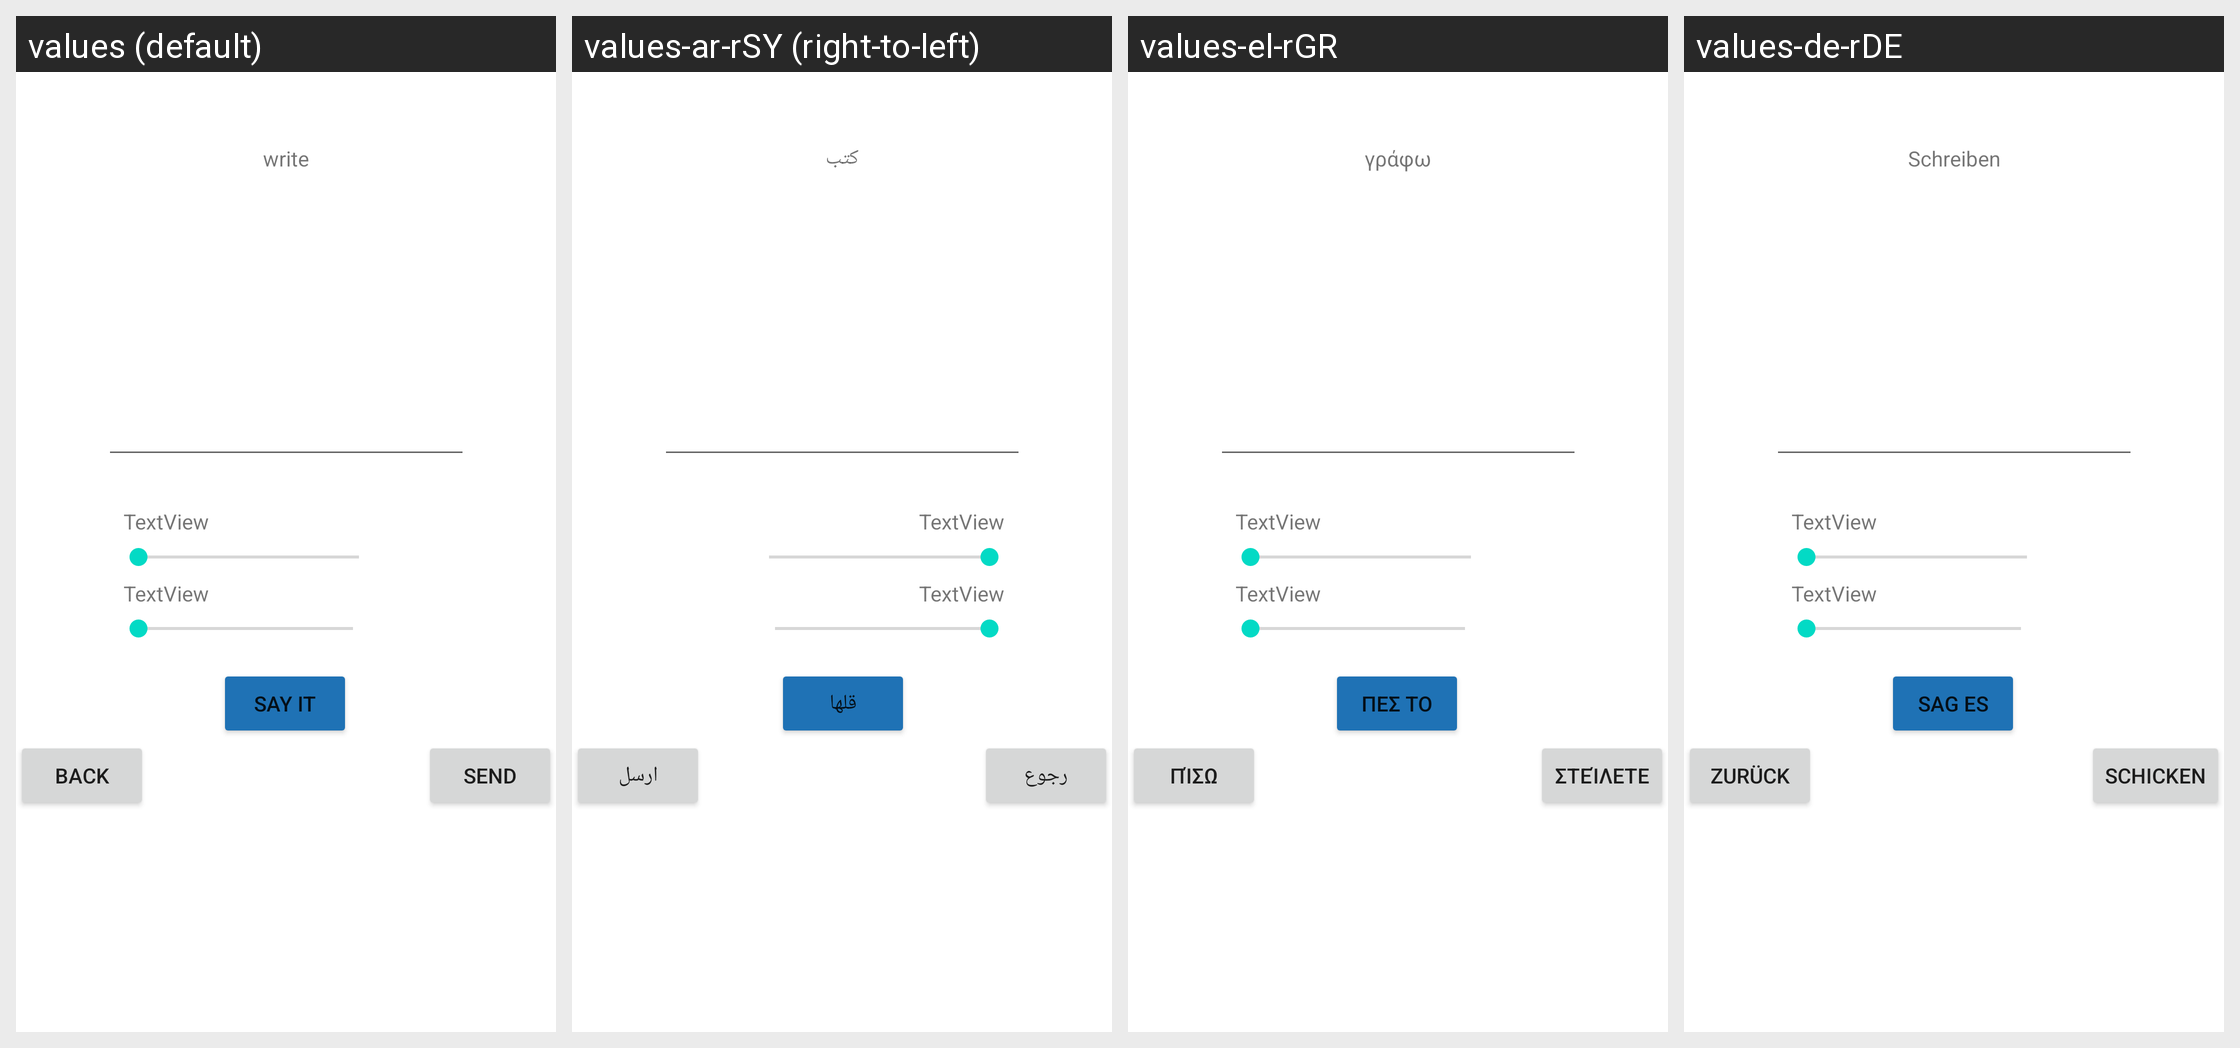

Strings drawn on this Android screen and how each of the app's shown locales translates them:
Android screen res/layout/activity_text.xml rendered under 4 locales, left to right: values (default), values-ar-rSY (right-to-left), values-el-rGR, values-de-rDE. Device: Nexus 5 (rendered at 1080×1920; each locale shown at half size, 540×960, under a caption strip naming it); theme Theme.SpeakFun.
Other locales in the repository, not shown: values-en-rUS.
Strings drawn on this screen, with the default value and each locale's value (text and hints the layout hard-codes appear in the picture but are not listed):

writeTitle
  values: write
  values-ar-rSY: كتب
  values-el-rGR: γράφω
  values-de-rDE: Schreiben

TextToSpeechSayIt
  values: SAY IT
  values-ar-rSY: قلها
  values-el-rGR: ΠΕΣ ΤΟ
  values-de-rDE: SAG ES

buttonBack
  values: Back
  values-ar-rSY: رجوع
  values-el-rGR: πίσω
  values-de-rDE: Zurück

buttonSend
  values: Send
  values-ar-rSY: ارسل
  values-el-rGR: στείλετε
  values-de-rDE: schicken
